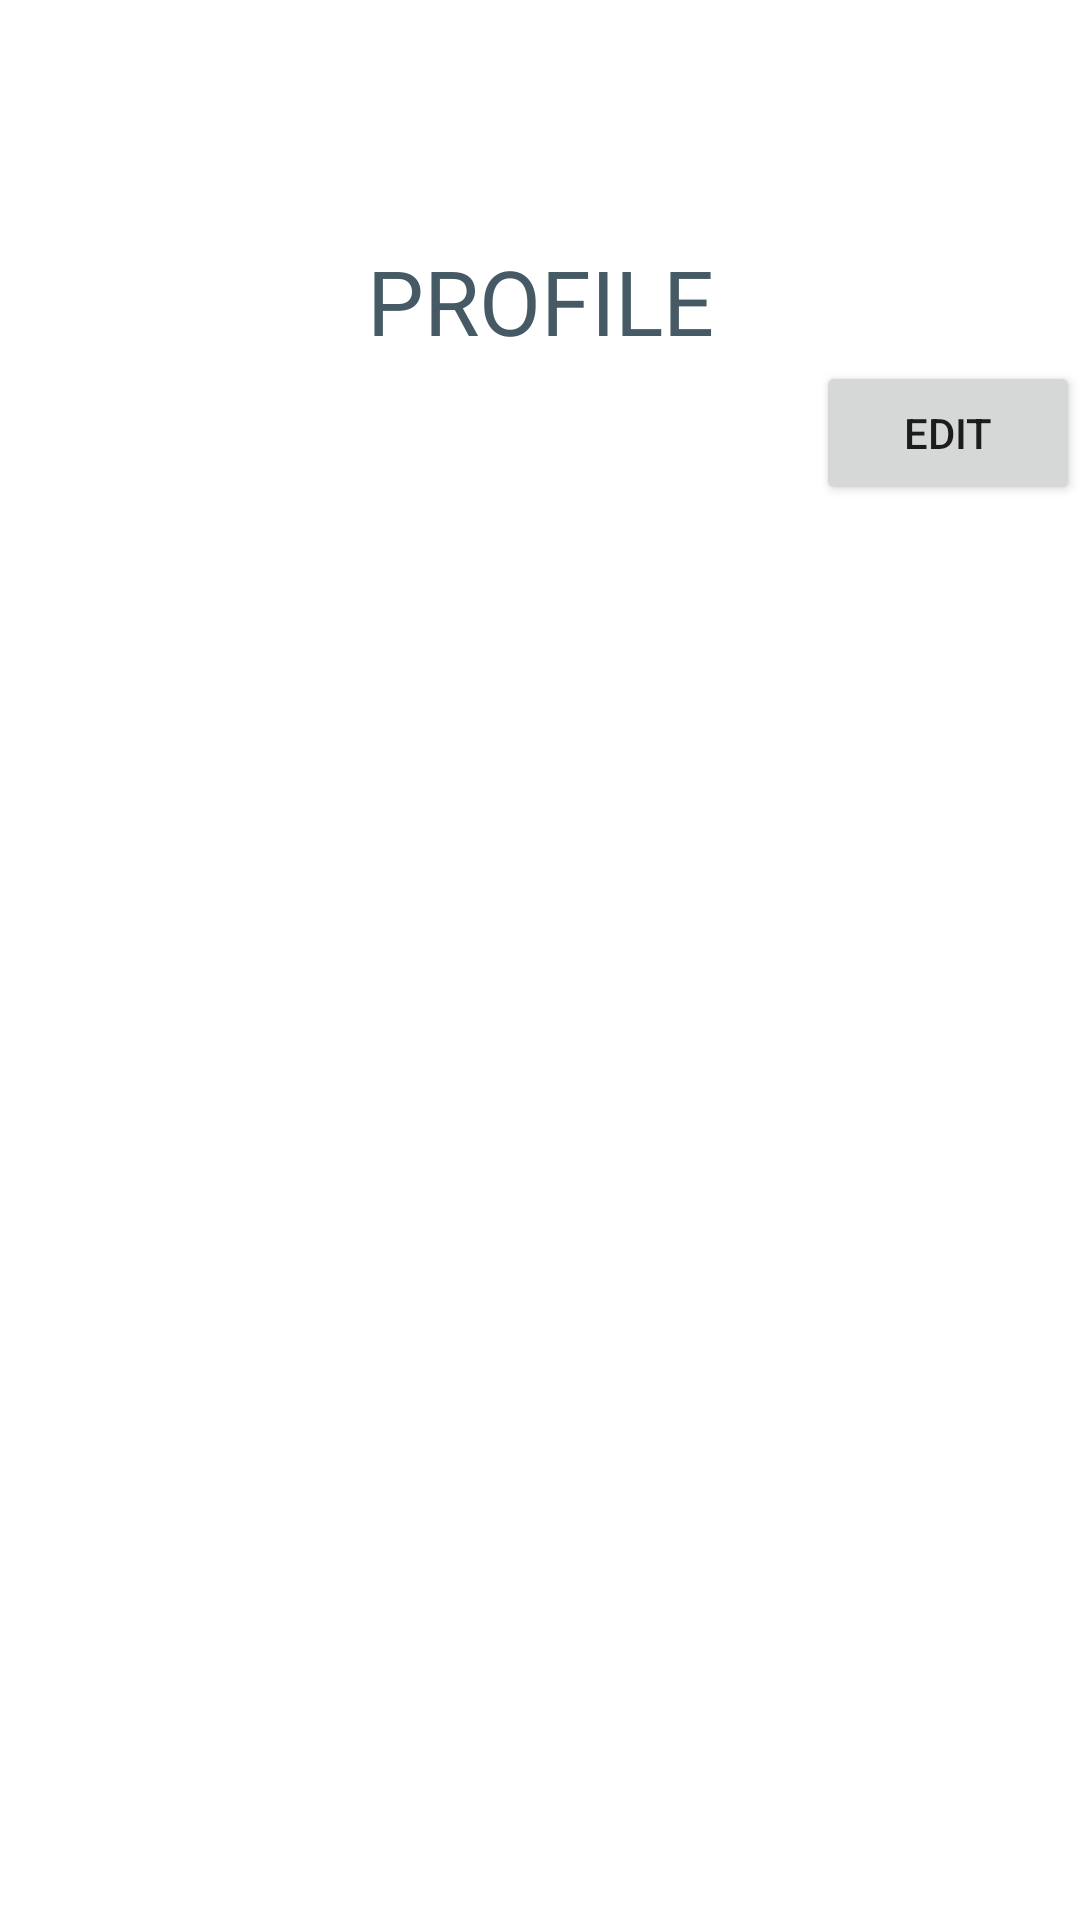

Layout XML and referenced resources for this Android screen:
<!-- AndroidManifest.xml: application theme AppTheme -->
<!-- res/layout/activity_profile.xml -->
<?xml version="1.0" encoding="utf-8"?>
<android.support.constraint.ConstraintLayout
        xmlns:android="http://schemas.android.com/apk/res/android"
        xmlns:tools="http://schemas.android.com/tools"
        xmlns:app="http://schemas.android.com/apk/res-auto"
        xmlns:materialdesign="http://schemas.android.com/apk/res-auto"
        android:layout_width="match_parent"
        android:layout_height="match_parent"
        tools:context=".ProfileActivity">

    <TextView
            android:layout_width="wrap_content"
            android:layout_height="wrap_content"
            app:layout_constraintTop_toTopOf="parent"
            app:layout_constraintLeft_toLeftOf="parent"
            app:layout_constraintRight_toRightOf="parent"
            android:id="@+id/tvTitle"
            android:text="@string/profile_caps"
            android:textSize="30sp"
            android:layout_marginTop="80dp"
            android:textColor="@color/colorPrimaryDark"/>

    <android.support.constraint.ConstraintLayout
            android:layout_width="match_parent"
            android:layout_height="wrap_content"
            app:layout_constraintLeft_toLeftOf="parent"
            app:layout_constraintRight_toRightOf="parent"
            app:layout_constraintTop_toBottomOf="@+id/tvTitle">

        <Button
                android:layout_width="wrap_content"
                android:layout_height="wrap_content"
                app:layout_constraintRight_toRightOf="parent"
                app:layout_constraintTop_toTopOf="parent"
                android:text="@string/edit"
        />

    </android.support.constraint.ConstraintLayout>

</android.support.constraint.ConstraintLayout>
<!-- resources referenced by this layout -->
<resources>
  <color name="colorPrimaryDark">#455a64</color>
  <string name="edit">Edit</string>
  <string name="profile_caps">PROFILE</string>
  <style name="AppTheme" parent="Theme.MaterialComponents.Light.DarkActionBar">
          
          <item name="colorPrimary">@color/colorPrimary</item>
          <item name="colorPrimaryDark">@color/colorPrimaryDark</item>
          <item name="colorAccent">@color/colorAccent</item>
      </style>
  <color name="colorPrimary">#2196f3</color>
  <color name="colorAccent">#D81B60</color>
</resources>
